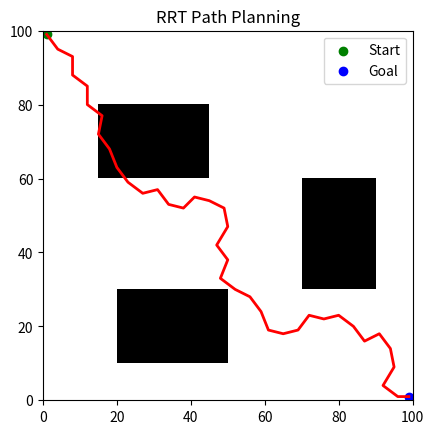

The matplotlib source for this figure:
import numpy as np
import matplotlib.pyplot as plt

class Node:
    def __init__(self, x, y):
        self.x = x
        self.y = y
        self.parent = None

class RRT:
    def __init__(self, map_width, map_height, start):
        self.map_width = map_width
        self.map_height = map_height
        self.map = np.zeros((map_width, map_height))
        self.tree = []
        self.root = Node(start[0], start[1])
        self.tree.append(self.root)

        obstacle_rect1 = (15, 20, 30, 20)
        obstacle_rect2 = (70, 40, 20, 30)
        obstacle_rect3 = (20, 70, 30, 20)

        self.map[obstacle_rect1[1]:obstacle_rect1[1] + obstacle_rect1[3], obstacle_rect1[0]:obstacle_rect1[0] + obstacle_rect1[2]] = 1
        self.map[obstacle_rect2[1]:obstacle_rect2[1] + obstacle_rect2[3], obstacle_rect2[0]:obstacle_rect2[0] + obstacle_rect2[2]] = 1
        self.map[obstacle_rect3[1]:obstacle_rect3[1] + obstacle_rect3[3], obstacle_rect3[0]:obstacle_rect3[0] + obstacle_rect3[2]] = 1

    def add_node(self, x, y, parent):
        node = Node(x, y)
        node.parent = parent
        self.tree.append(node)
        return node

    def is_collision_free(self, x, y):
        if x < 0 or x >= self.map_width or y < 0 or y >= self.map_height:
            return False
        if self.map[int(round(y)), int(round(x))] == 1:
            return False
        return True

    def generate_random_point(self):
        x = np.random.randint(0, self.map_width)
        y = np.random.randint(0, self.map_height)
        return x, y

    def find_nearest_node(self, x, y):
        distances = [np.sqrt((node.x - x)**2 + (node.y - y)**2) for node in self.tree]
        min_index = np.argmin(distances)
        return self.tree[min_index]

    def plan_path(self, start, goal, max_iter=1000, step_size=5):
        for _ in range(max_iter):
            x_rand, y_rand = self.generate_random_point()
            nearest_node = self.find_nearest_node(x_rand, y_rand)

            x_new = nearest_node.x + step_size * np.cos(np.arctan2(y_rand - nearest_node.y, x_rand - nearest_node.x))
            y_new = nearest_node.y + step_size * np.sin(np.arctan2(y_rand - nearest_node.y, x_rand - nearest_node.x))

            if not self.is_collision_free(int(x_new), int(y_new)):
                continue

            new_node = self.add_node(int(x_new), int(y_new), nearest_node)

            if np.sqrt((new_node.x - goal[0])**2 + (new_node.y - goal[1])**2) < step_size:
                goal_node = self.add_node(goal[0], goal[1], new_node)
                return self.extract_path(goal_node)

        return None

    def extract_path(self, goal_node):
        path = []
        current_node = goal_node
        while current_node is not None:
            path.append((current_node.x, current_node.y))
            current_node = current_node.parent
        return path[::-1]

# Example usage:
map_width = 100
map_height = 100
start = (1, 99)
goal = (99, 1)

rrt = RRT(map_width, map_height, start)

path = rrt.plan_path(start, goal)

if path:
    print("Path found!")
    print(path)

    # Visualizing map and path
    plt.imshow(rrt.map, cmap='Greys', extent=[0, map_width, 0, map_height])
    plt.plot([node[0] for node in path], [node[1] for node in path], color='red', linewidth=2)
    plt.scatter(start[0], start[1], color='green', marker='o', label='Start')
    plt.scatter(goal[0], goal[1], color='blue', marker='o', label='Goal')
    plt.legend()
    plt.title("RRT Path Planning")
    plt.show()
else:
    print("Path not found.")
